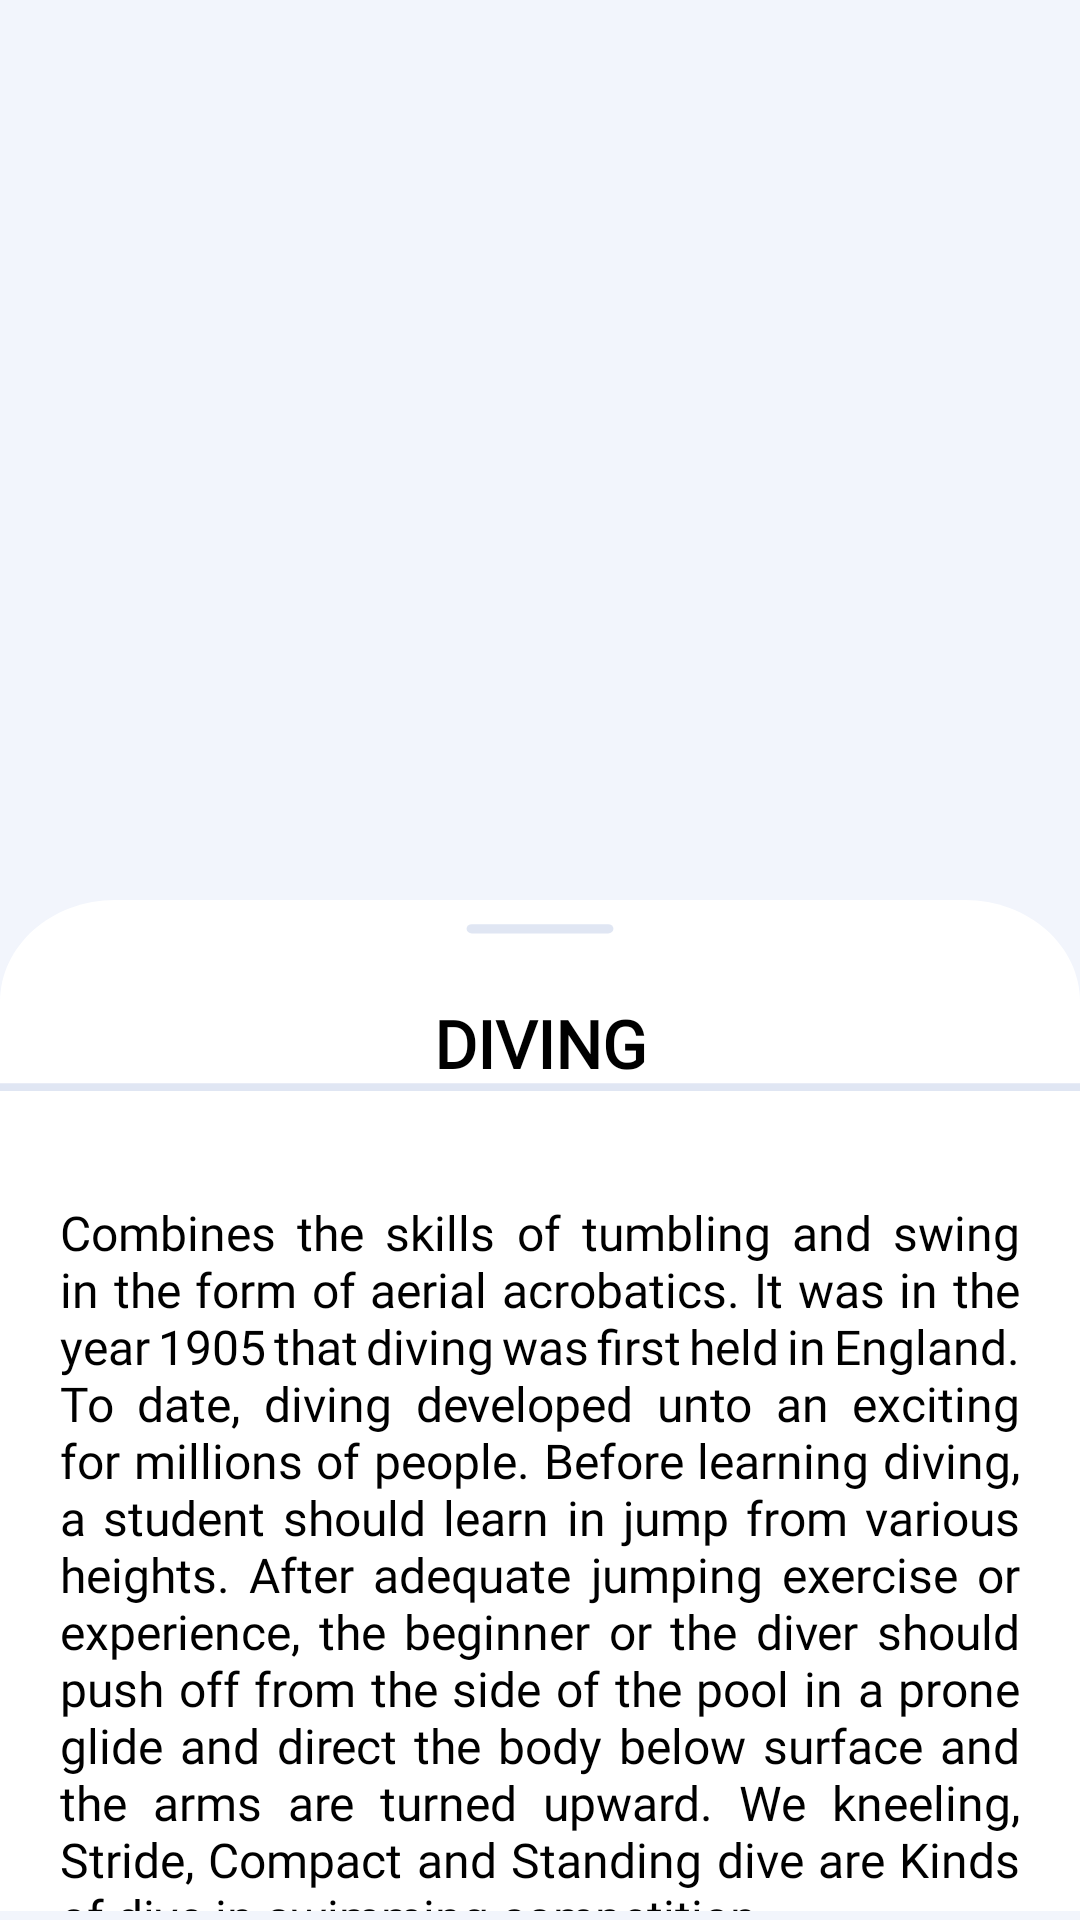

Layout XML and referenced resources for this Android screen:
<!-- AndroidManifest.xml: application theme Theme.QuizLeaderboardSwimUp -->
<!-- res/layout/activity_diving.xml -->
<?xml version="1.0" encoding="utf-8"?>
<RelativeLayout xmlns:android="http://schemas.android.com/apk/res/android"
    xmlns:app="http://schemas.android.com/apk/res-auto"
    xmlns:tools="http://schemas.android.com/tools"
    android:layout_width="match_parent"
    android:layout_height="match_parent"
    android:id="@+id/containerDiving"
    android:background="@color/blue1"
    tools:context=".DivingActivity">

    <ImageView
        android:id="@+id/backBtnD"
        android:layout_width="wrap_content"
        android:layout_height="wrap_content"
        android:layout_margin="15dp"
        android:src="@drawable/ic_baseline_back_arrow"
        app:tint="@color/black" />

    <ImageView
        android:id="@+id/equipment_image"
        android:layout_width="match_parent"
        android:layout_height="250dp"
        android:layout_marginTop="40dp"
        android:layout_centerHorizontal="true"
        android:src="@drawable/diving" />

    <RelativeLayout
        android:layout_width="match_parent"
        android:layout_height="800dp"
        android:layout_marginTop="300dp"
        android:layout_marginBottom="3dp"
        android:background="@drawable/ic_pop_up1">

        <TextView
            android:id="@+id/equipment_name"
            android:layout_width="303dp"
            android:layout_height="wrap_content"
            android:layout_alignParentStart="true"
            android:layout_alignParentTop="true"
            android:layout_alignParentEnd="true"
            android:layout_marginStart="54dp"
            android:layout_marginLeft="15dp"
            android:layout_marginTop="33dp"
            android:layout_marginEnd="54dp"
            android:fontFamily="@font/aclonica"
            android:gravity="center"
            android:text="DIVING"
            android:textColor="@color/black"
            android:textSize="22sp"
            android:textStyle="bold" />

        <TextView
            android:id="@+id/equipment_description"
            android:layout_width="wrap_content"
            android:layout_height="wrap_content"
            android:layout_marginLeft="20dp"
            android:layout_marginTop="100dp"
            android:layout_marginRight="20dp"
            android:fontFamily="@font/poppins_medium"
            android:justificationMode="inter_word"
            android:text="Combines the skills of tumbling and swing in the form of aerial acrobatics. It was in the year 1905 that diving was first held in England. To date, diving developed unto an exciting for millions of people. Before learning diving, a student should learn in jump from various heights. After adequate jumping exercise or experience, the beginner or the diver should push off from the side of the pool in a prone glide and direct the body below surface and the arms are turned upward. We kneeling, Stride, Compact and Standing dive are Kinds of dive in swimming competition."
            android:textColor="@color/black"
            android:textSize="16sp" />
    </RelativeLayout>

</RelativeLayout>
<!-- resources referenced by this layout -->
<resources>
  <color name="black">#FF000000</color>
  <color name="blue1">#F2F5FC</color>
  <!-- drawable ic_pop_up1 (drawable-v24) -->
  <vector xmlns:android="http://schemas.android.com/apk/res/android"
      android:width="375dp"
      android:height="397dp"
      android:viewportWidth="375"
      android:viewportHeight="397">
    <path
        android:pathData="M0,40C0,17.909 17.909,0 40,0H335C357.091,0 375,17.909 375,40V398C375,420.091 357.091,438 335,438H40C17.909,438 0,420.091 0,398V40Z"
        android:fillColor="#ffffff"/>
    <path
        android:pathData="M163.825,9.49L211.175,9.49A1.825,1.825 0,0 1,213 11.315L213,11.315A1.825,1.825 0,0 1,211.175 13.14L163.825,13.14A1.825,1.825 0,0 1,162 11.315L162,11.315A1.825,1.825 0,0 1,163.825 9.49z"
        android:fillColor="#E0E6F3"/>
    <path
        android:pathData="M0,73.5L375,73.5"
        android:strokeWidth="3"
        android:fillColor="#00000000"
        android:strokeColor="#E0E6F3"/>
  </vector>
  <style name="Theme.QuizLeaderboardSwimUp" parent="Theme.MaterialComponents.DayNight.NoActionBar">
          
          <item name="colorPrimary">@color/blue2</item>
            <item name="colorPrimaryVariant">@color/blue2</item>
            <item name="colorOnPrimary">@color/blue2</item>
            
          <item name="colorSecondary">@color/blue2</item>
           <item name="colorSecondaryVariant">@color/blue2</item>
           <item name="colorOnSecondary">@color/blue2</item>
           
         <item name="android:statusBarColor" tools:targetApi="l">?attr/colorPrimaryVariant</item>
          
      </style>
  <color name="blue2">#0D253D</color>
</resources>
